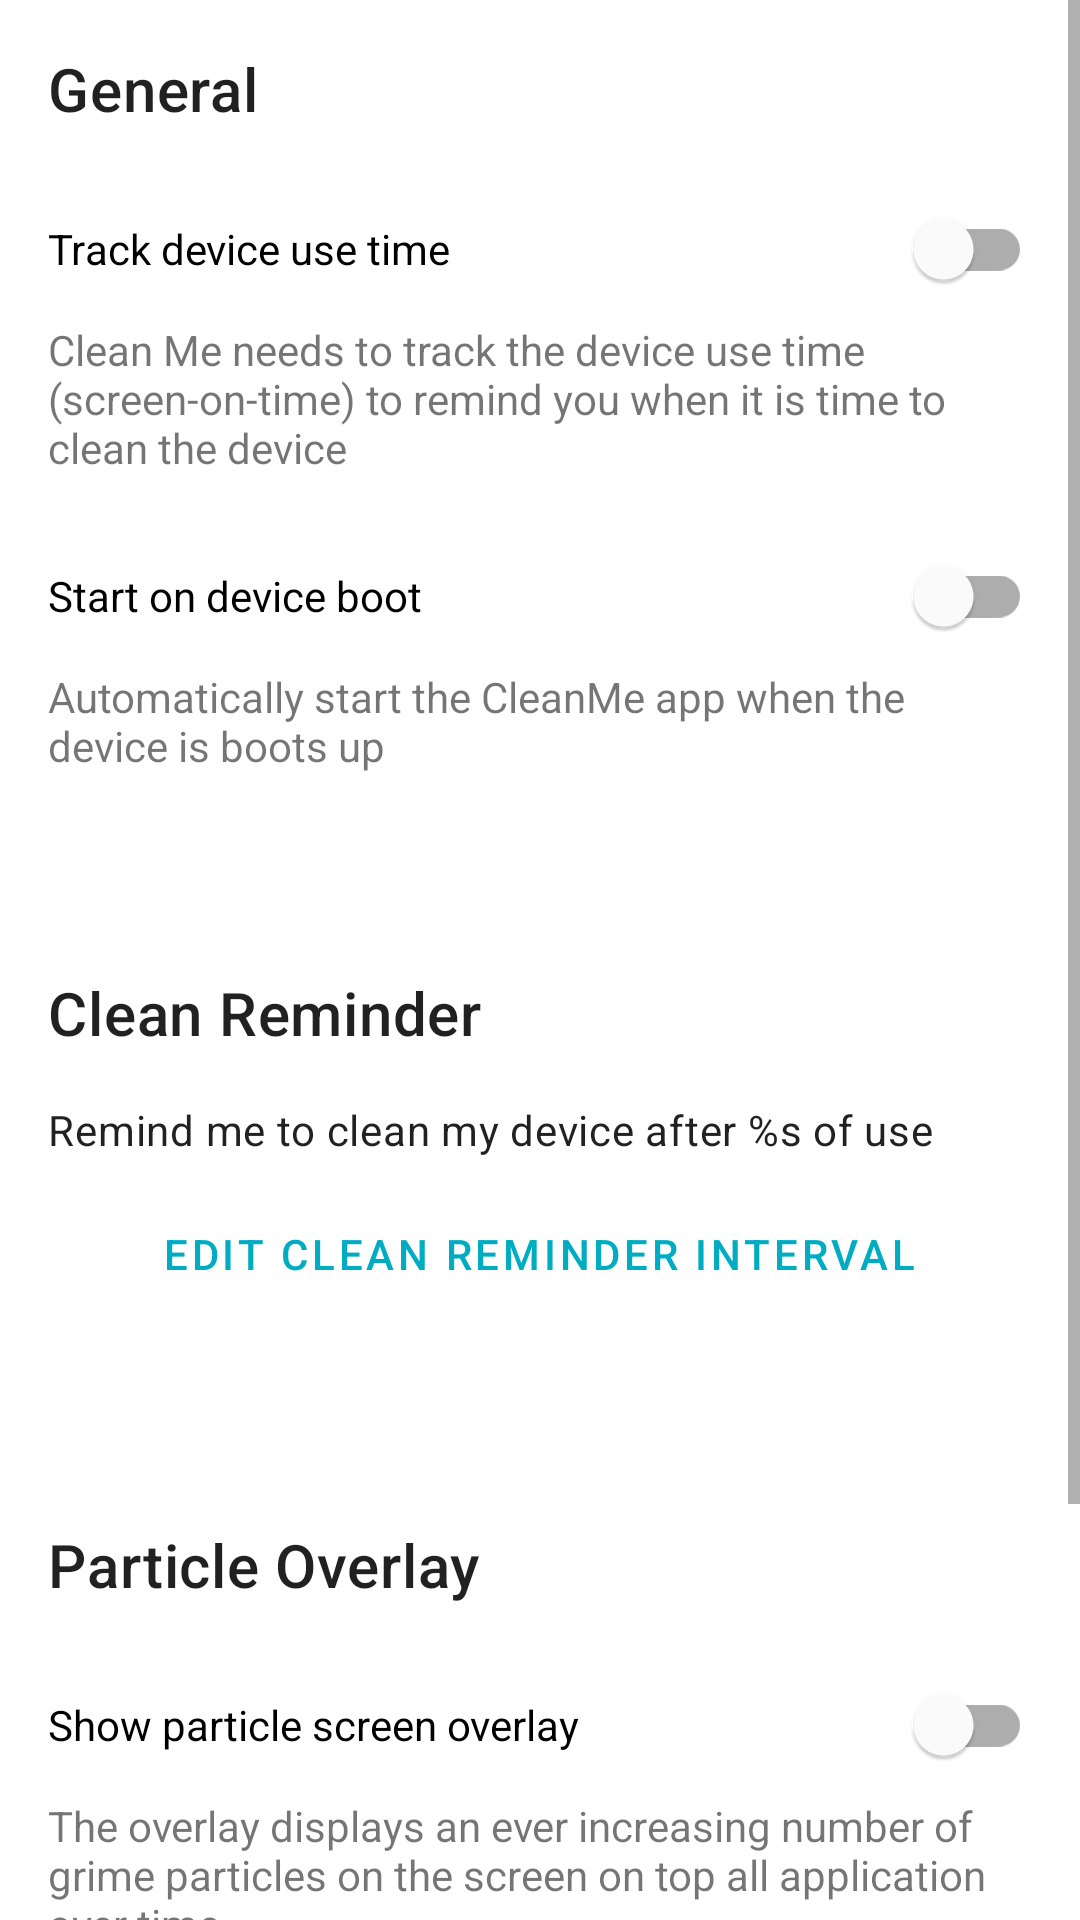

Write the Android layout XML for this screen, with the resource values it uses.
<!-- AndroidManifest.xml: application theme AppTheme -->
<!-- res/layout/activity_settings.xml -->
<?xml version="1.0" encoding="utf-8"?>
<androidx.constraintlayout.widget.ConstraintLayout xmlns:android="http://schemas.android.com/apk/res/android"
    xmlns:app="http://schemas.android.com/apk/res-auto"
    xmlns:tools="http://schemas.android.com/tools"
    android:layout_width="match_parent"
    android:layout_height="match_parent"
    tools:context=".settings.SettingsActivity">

    <ScrollView
        style="@style/TextAppearance.AppCompat.Widget.Switch"
        android:layout_width="match_parent"
        android:layout_height="match_parent">

        <LinearLayout
            android:layout_width="match_parent"
            android:layout_height="wrap_content"
            android:layout_margin="16dp"
            android:orientation="vertical">

            <TextView
                android:layout_width="match_parent"
                android:layout_height="wrap_content"
                android:text="@string/settings_section_title_general"
                android:textAppearance="@style/TextAppearance.MaterialComponents.Headline6" />

            <com.google.android.material.switchmaterial.SwitchMaterial
                android:id="@+id/switch_track_device_usage"
                android:layout_width="match_parent"
                android:layout_height="wrap_content"
                android:layout_marginTop="16dp"
                android:text="@string/settings_switch_label_track_device_usage" />

            <TextView
                android:layout_width="match_parent"
                android:layout_height="wrap_content"
                android:text="@string/settings_description_track_device_usage" />

            <com.google.android.material.switchmaterial.SwitchMaterial
                android:id="@+id/switch_start_on_boot"
                android:layout_width="match_parent"
                android:layout_height="wrap_content"
                android:layout_marginTop="16dp"
                android:text="@string/settings_switch_label_start_on_boot" />

            <TextView
                android:layout_width="match_parent"
                android:layout_height="wrap_content"
                android:text="@string/settings_description_start_on_boot" />

            <View
                android:layout_width="match_parent"
                android:layout_height="2dp"
                android:layout_marginTop="32dp"
                android:layout_marginBottom="32dp"
                android:background="@color/onBackgroundLightColor" />

            <TextView
                android:layout_width="match_parent"
                android:layout_height="wrap_content"
                android:text="@string/settings_section_title_reminder"
                android:textAppearance="@style/TextAppearance.MaterialComponents.Headline6" />

            <TextView
                android:id="@+id/label_clean_interval"
                android:layout_width="match_parent"
                android:layout_height="wrap_content"
                android:layout_marginTop="16dp"
                android:text="@string/settings_label_clean_interval"
                android:textAppearance="@style/TextAppearance.MaterialComponents.Body2" />

            <Button
                android:id="@+id/button_edit_clean_interval"
                style="@style/Widget.MaterialComponents.Button.TextButton.Icon"
                android:layout_width="wrap_content"
                android:layout_height="wrap_content"
                android:layout_gravity="center_horizontal"
                android:layout_marginTop="8dp"
                android:text="@string/settings_button_edit_clean_interval"
                app:icon="@drawable/ic_alarm_24dp" />

            <View
                android:layout_width="match_parent"
                android:layout_height="2dp"
                android:layout_marginTop="32dp"
                android:layout_marginBottom="32dp"
                android:background="@color/onBackgroundLightColor" />

            <TextView
                android:layout_width="match_parent"
                android:layout_height="wrap_content"
                android:text="@string/settings_section_title_overlay"
                android:textAppearance="@style/TextAppearance.MaterialComponents.Headline6" />

            <com.google.android.material.switchmaterial.SwitchMaterial
                android:id="@+id/switch_overlay_enabled"
                android:layout_width="match_parent"
                android:layout_height="wrap_content"
                android:layout_marginTop="16dp"
                android:text="@string/settings_switch_enable_overlay_label" />

            <TextView
                android:id="@+id/description_enable_overlay"
                android:layout_width="match_parent"
                android:layout_height="wrap_content"
                android:text="@string/settings_description_enable_overlay" />

            <TextView
                android:id="@+id/label_max_overlay_particles"
                android:layout_width="match_parent"
                android:layout_height="wrap_content"
                android:layout_marginTop="32dp"
                android:text="@string/settings_label_max_particles"
                android:textAppearance="@style/TextAppearance.AppCompat.Body1" />

            <com.google.android.material.slider.Slider
                android:id="@+id/slider_max_overlay_particles"
                android:layout_width="wrap_content"
                android:layout_height="wrap_content"
                android:layout_gravity="center"
                android:value="50"
                android:valueFrom="5"
                android:valueTo="100" />

            <TextView
                android:layout_width="match_parent"
                android:layout_height="wrap_content"
                android:layout_marginBottom="32dp"
                android:text="@string/settings_description_max_particles" />

        </LinearLayout>
    </ScrollView>
</androidx.constraintlayout.widget.ConstraintLayout>
<!-- resources referenced by this layout -->
<resources>
  <color name="onBackgroundLightColor">#444444</color>
  <!-- drawable ic_alarm_24dp (drawable) -->
  <vector xmlns:android="http://schemas.android.com/apk/res/android"
      android:width="24dp"
      android:height="24dp"
      android:viewportWidth="24.0"
      android:viewportHeight="24.0">
      <path
          android:fillColor="#FFFFFFFF"
          android:pathData="M22,5.72l-4.6,-3.86 -1.29,1.53 4.6,3.86L22,5.72zM7.88,3.39L6.6,1.86 2,5.71l1.29,1.53 4.59,-3.85zM12.5,8L11,8v6l4.75,2.85 0.75,-1.23 -4,-2.37L12.5,8zM12,4c-4.97,0 -9,4.03 -9,9s4.02,9 9,9c4.97,0 9,-4.03 9,-9s-4.03,-9 -9,-9zM12,20c-3.87,0 -7,-3.13 -7,-7s3.13,-7 7,-7 7,3.13 7,7 -3.13,7 -7,7z" />
  </vector>
  <string name="settings_button_edit_clean_interval">edit clean reminder interval</string>
  <string name="settings_description_enable_overlay">The overlay displays an ever increasing number of grime particles on the screen on top all application over time</string>
  <string name="settings_description_max_particles">The maximum number of overlay grime particles to show at time of maximum dirtiness (time to clean)</string>
  <string name="settings_description_start_on_boot">Automatically start the CleanMe app when the device is boots up</string>
  <string name="settings_description_track_device_usage">Clean Me needs to track the device use time (screen-on-time) to remind you when it is time to clean the device</string>
  <string name="settings_label_clean_interval">Remind me to clean my device after %s of use</string>
  <string name="settings_label_max_particles">Maximum number of overlay particles: %d</string>
  <string name="settings_section_title_general">General</string>
  <string name="settings_section_title_overlay">Particle Overlay</string>
  <string name="settings_section_title_reminder">Clean Reminder</string>
  <string name="settings_switch_enable_overlay_label">Show particle screen overlay</string>
  <string name="settings_switch_label_start_on_boot">Start on device boot</string>
  <string name="settings_switch_label_track_device_usage">Track device use time</string>
  <style name="AppTheme" parent="AppTheme.Base">
          
      </style>
  <style name="AppTheme.Base" parent="Theme.MaterialComponents.DayNight.DarkActionBar">
          
          <item name="colorPrimary">@color/primaryColor</item>
          <item name="colorPrimaryDark">@color/primaryDarkColor</item>
          <item name="colorPrimaryVariant">@color/primaryLightColor</item>
          <item name="colorSecondary">@color/secondaryColor</item>
          <item name="colorSecondaryVariant">@color/secondaryLightColor</item>
          <item name="colorOnPrimary">@color/onPrimaryColor</item>
          <item name="colorOnSecondary">@color/onSecondaryColor</item>
          <item name="colorError">@color/errorColor</item>
          <item name="android:textColorLink">@color/primaryColor</item>
      </style>
  <color name="primaryColor">#00acc1</color>
  <color name="primaryDarkColor">#007c91</color>
  <color name="primaryLightColor">#5ddef4</color>
  <color name="secondaryColor">#1de9b6</color>
  <color name="secondaryLightColor">#6effe8</color>
  <color name="onPrimaryColor">#FFFFFF</color>
  <color name="onSecondaryColor">#000000</color>
  <color name="errorColor">#F4511E</color>
</resources>
